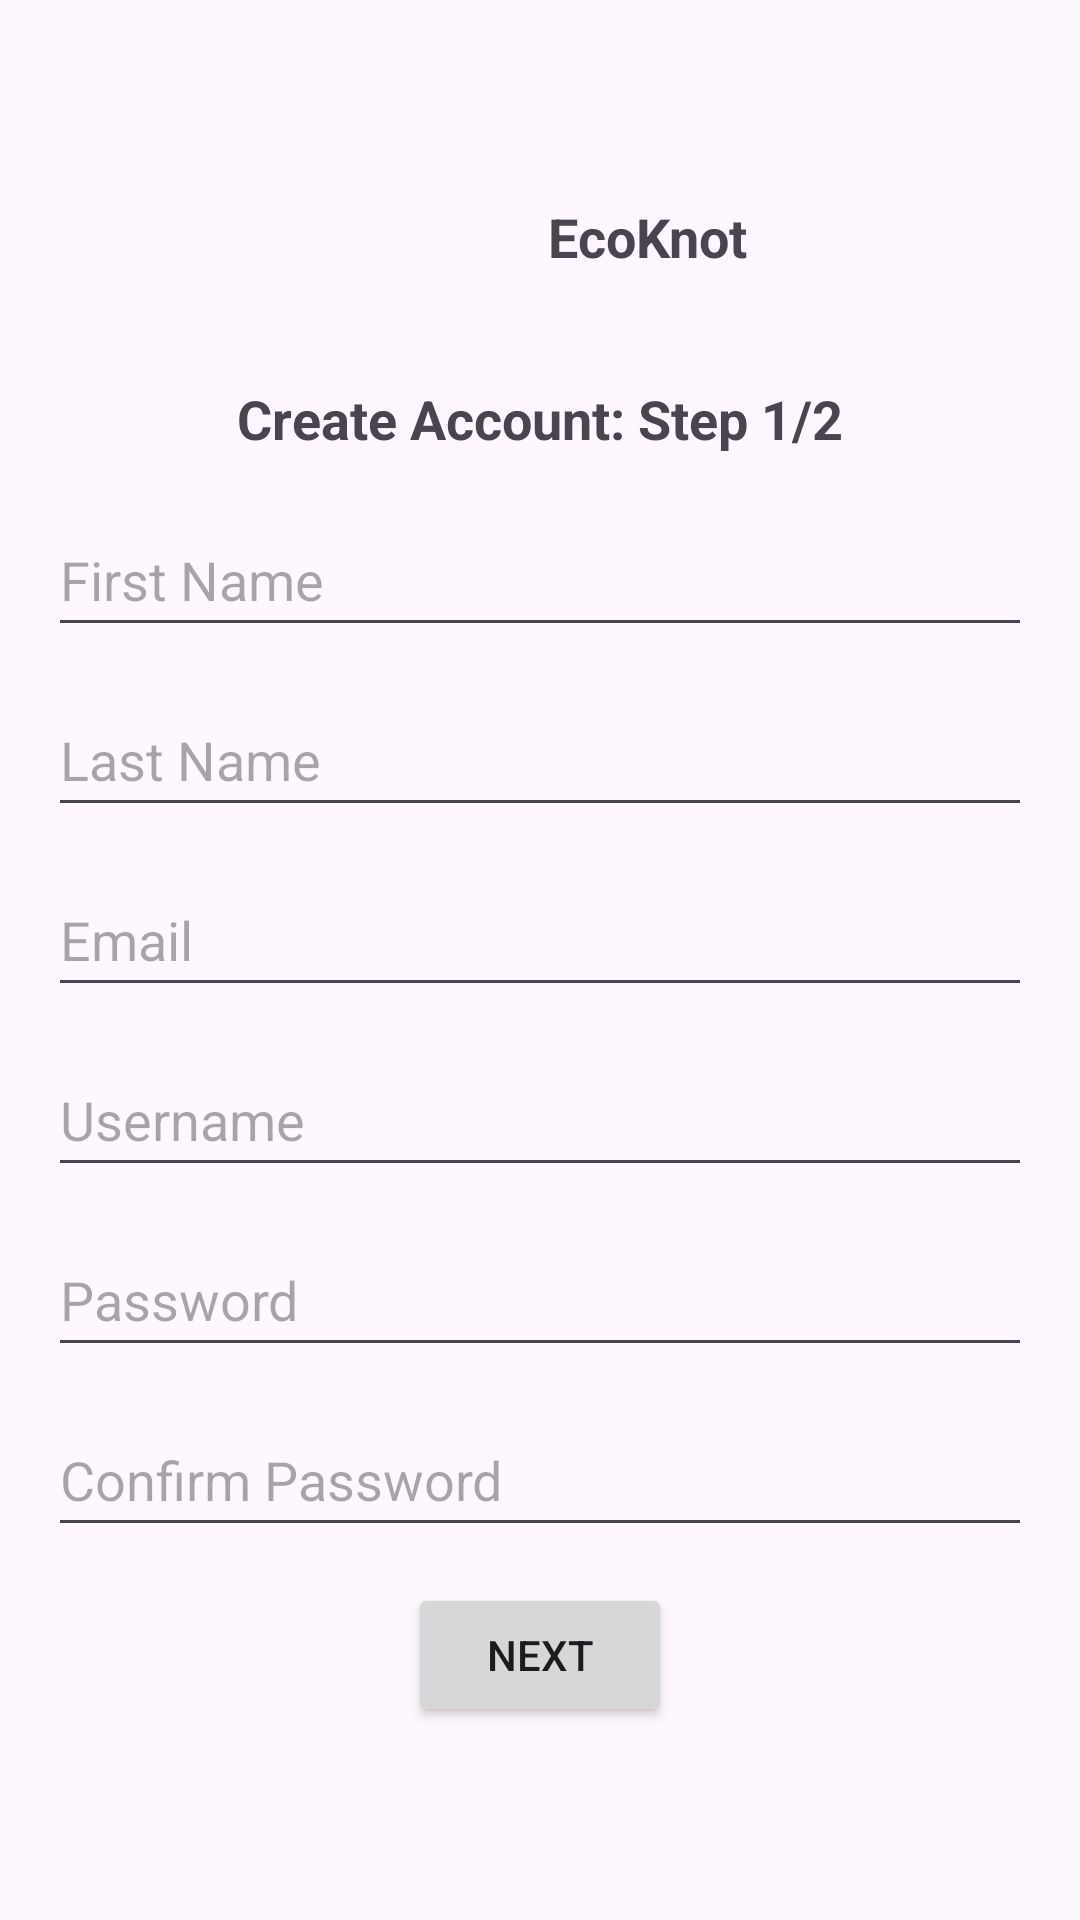

The Android layout XML behind this screen, and the referenced resources:
<!-- AndroidManifest.xml: application theme Theme.Ecoknot_ui_prototype -->
<!-- res/layout/sign_up.xml -->
<?xml version="1.0" encoding="utf-8"?>
<LinearLayout xmlns:android="http://schemas.android.com/apk/res/android"
    android:layout_width="match_parent"
    android:layout_height="match_parent"
    android:orientation="vertical"
    android:gravity="center"
    android:padding="16dp">

    <LinearLayout
        android:layout_width="wrap_content"
        android:layout_height="63dp"
        android:orientation="horizontal">

        <ImageView
            android:layout_width="72dp"
            android:layout_height="72dp"
            android:layout_gravity="center_vertical"
            android:layout_marginBottom="8dp"
            android:src="@drawable/logo_temp" />


        <TextView
            android:layout_width="wrap_content"
            android:layout_height="26dp"
            android:layout_gravity="center_vertical"
            android:layout_marginBottom="16dp"
            android:text="EcoKnot"
            android:textSize="18sp"
            android:textStyle="bold" />
    </LinearLayout>

    <TextView
        android:layout_width="wrap_content"
        android:layout_height="wrap_content"
        android:text="Create Account: Step 1/2"
        android:textSize="18sp"
        android:textStyle="bold"
        android:layout_marginBottom="16dp"/>

    <EditText
        android:id="@+id/firstNameEditText"
        android:layout_width="match_parent"
        android:layout_height="48dp"
        android:hint="First Name"
        android:inputType="textPersonName"
        android:layout_marginBottom="12dp"/>

    <EditText
        android:id="@+id/lastNameEditText"
        android:layout_width="match_parent"
        android:layout_height="48dp"
        android:hint="Last Name"
        android:inputType="textPersonName"
        android:layout_marginBottom="12dp"/>

    <EditText
        android:id="@+id/emailEditText"
        android:layout_width="match_parent"
        android:layout_height="48dp"
        android:hint="Email"
        android:inputType="textEmailAddress"
        android:layout_marginBottom="12dp"/>

    <EditText
        android:id="@+id/usernameEditText"
        android:layout_width="match_parent"
        android:layout_height="48dp"
        android:hint="Username"
        android:layout_marginBottom="12dp"/>

    <EditText
        android:id="@+id/passwordEditText"
        android:layout_width="match_parent"
        android:layout_height="48dp"
        android:hint="Password"
        android:inputType="textPassword"
        android:layout_marginBottom="12dp"/>

    <EditText
        android:id="@+id/confirmPasswordEditText"
        android:layout_width="match_parent"
        android:layout_height="48dp"
        android:hint="Confirm Password"
        android:inputType="textPassword"
        android:layout_marginBottom="12dp"/>

    <Button
        android:id="@+id/nextButton"
        android:layout_width="wrap_content"
        android:layout_height="wrap_content"
        android:text="Next"/>
</LinearLayout>
<!-- resources referenced by this layout -->
<resources>
  <style name="Theme.Ecoknot_ui_prototype" parent="Base.Theme.Ecoknot_ui_prototype" />
  <style name="Base.Theme.Ecoknot_ui_prototype" parent="Theme.Material3.DayNight.NoActionBar">
          
          
      </style>
</resources>
